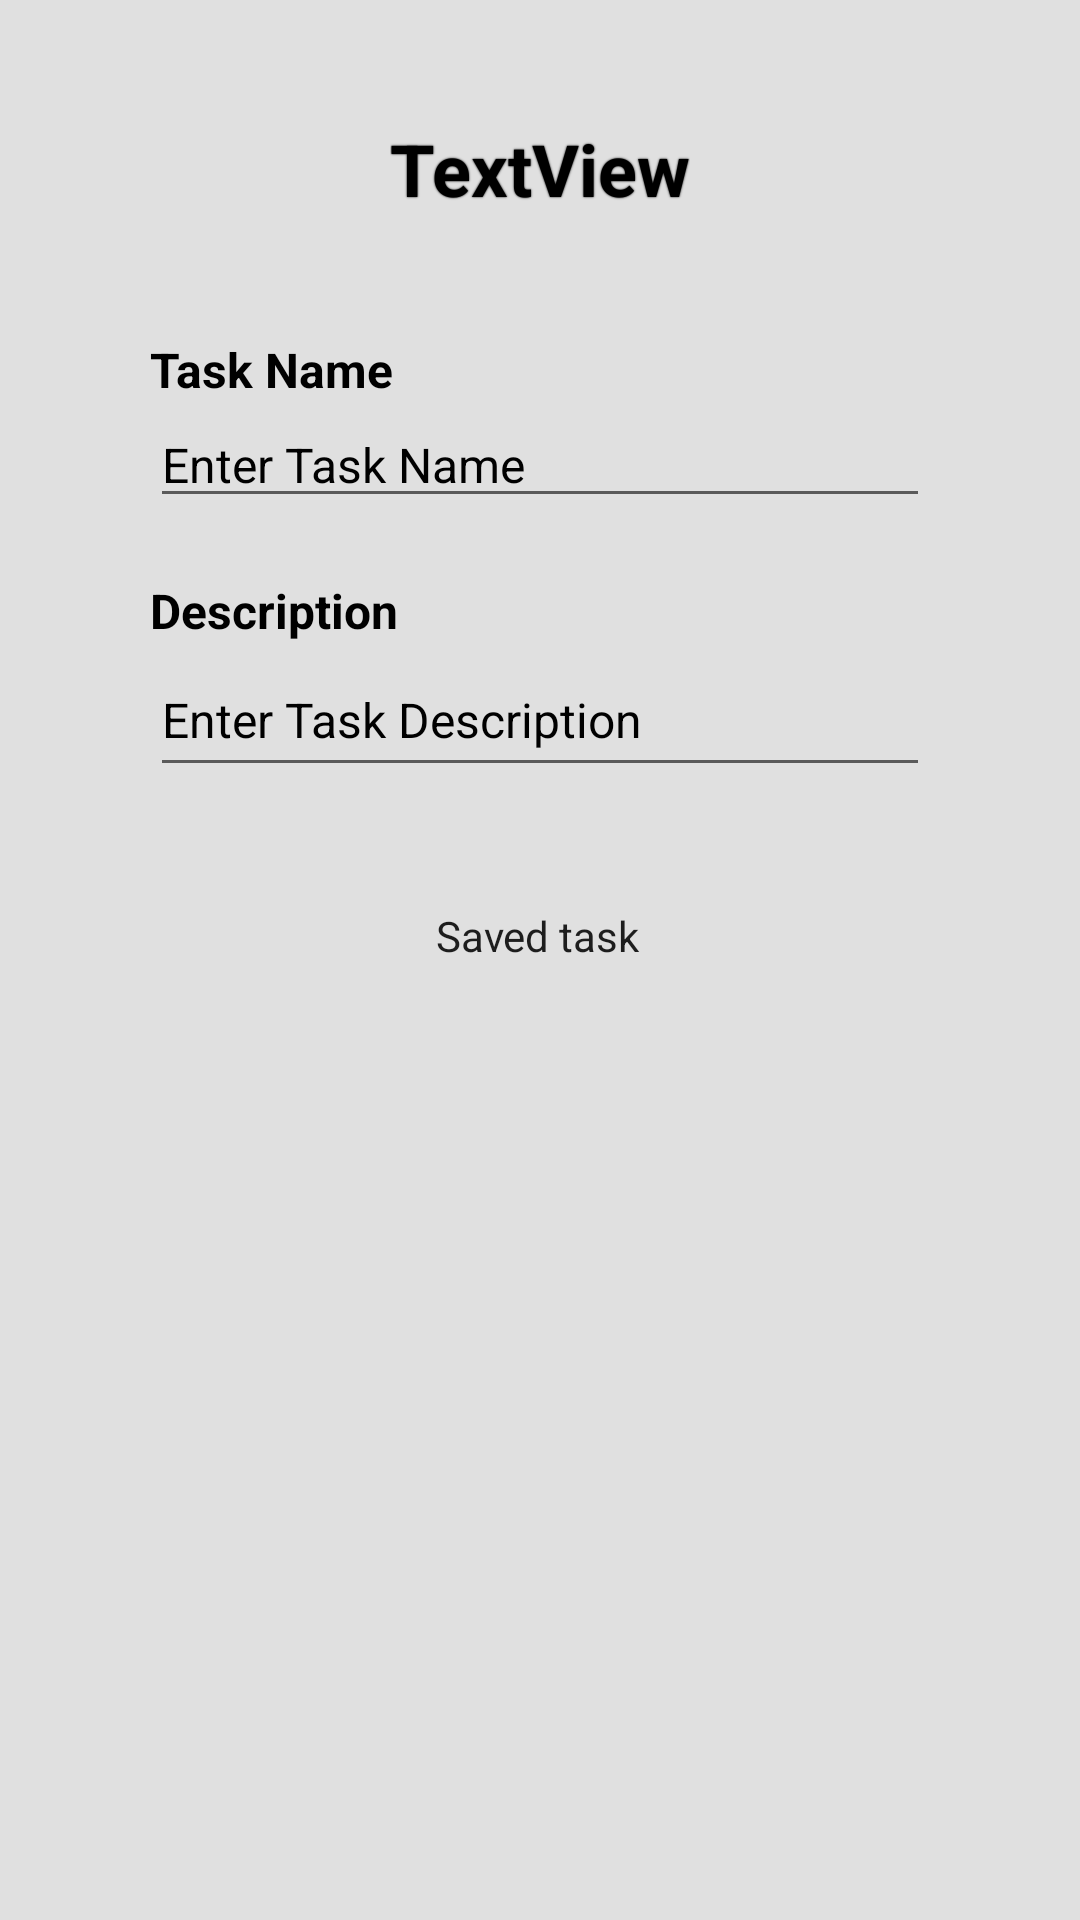

Write the Android layout XML for this screen, with the resource values it uses.
<!-- AndroidManifest.xml: application theme Theme.TodoApplication -->
<!-- res/layout/fragment_add_edit_task.xml -->
<?xml version="1.0" encoding="utf-8"?>
<layout xmlns:android="http://schemas.android.com/apk/res/android"
    xmlns:app="http://schemas.android.com/apk/res-auto"
    xmlns:tools="http://schemas.android.com/tools">

    <data>

    </data>

    <androidx.constraintlayout.widget.ConstraintLayout
        android:layout_width="match_parent"
        android:layout_height="match_parent"
        android:id="@+id/add_edit_layout"
        android:background="@color/grey_300"
        tools:context=".ui.addedit.AddEditTaskFragment">

        <TextView
            android:id="@+id/task_title"
            android:layout_width="wrap_content"
            android:layout_height="wrap_content"
            android:layout_marginTop="40dp"
            android:textStyle="bold"
            android:textColor="@color/black"
            android:text="@string/textview"
            android:textSize="24sp"
            android:shadowRadius="1"
            android:shadowColor="@color/black"
            app:layout_constraintEnd_toEndOf="parent"
            app:layout_constraintStart_toStartOf="parent"
            app:layout_constraintTop_toTopOf="parent"
            tools:ignore="MissingConstraints" />

        <androidx.constraintlayout.widget.ConstraintLayout
            android:id="@+id/linear1"
            android:layout_width="match_parent"
            android:layout_height="wrap_content"
            app:layout_constraintTop_toBottomOf="@+id/task_title"
            android:orientation="horizontal"
            android:paddingTop="40dp"
            android:paddingBottom="40dp"
            tools:ignore="MissingConstraints" >

            <TextView
                android:id="@+id/task_name_title"
                android:layout_width="wrap_content"
                android:layout_height="wrap_content"
                android:layout_marginStart="50dp"
                android:layout_marginTop="40dp"
                android:text="@string/task_name"
                android:textSize="16sp"
                android:textStyle="bold"
                android:textColor="@color/black"
                app:layout_constraintStart_toStartOf="parent"
                tools:ignore="MissingConstraints" />

            <EditText
                android:id="@+id/task_name"
                android:layout_width="match_parent"
                android:layout_height="wrap_content"
                android:layout_marginStart="50dp"
                android:layout_marginEnd="50dp"
                android:autofillHints=""
                android:ems="10"
                android:hint="@string/enter_task_name"
                android:inputType="textMultiLine"
                android:textSize="16sp"
                android:textColor="@color/black"
                android:textColorHint="@color/black"
                app:layout_constraintStart_toStartOf="parent"
                app:layout_constraintTop_toBottomOf="@+id/task_name_title"
                tools:ignore="SpeakableTextPresentCheck" />

            <TextView
                android:id="@+id/task_description_title"
                android:layout_width="wrap_content"
                android:layout_height="wrap_content"
                android:layout_marginStart="50dp"
                android:layout_marginTop="20dp"
                android:textStyle="bold"
                android:text="@string/description"
                android:textColor="@color/black"
                android:textSize="16sp"
                app:layout_constraintStart_toStartOf="parent"
                app:layout_constraintTop_toBottomOf="@+id/task_name" />

            <EditText
                android:id="@+id/description"
                android:layout_width="match_parent"
                android:layout_height="wrap_content"
                android:layout_marginStart="50dp"
                android:layout_marginEnd="50dp"
                android:autofillHints=""
                android:ems="10"
                android:textColor="@color/black"
                android:hint="@string/enter_task_description"
                android:inputType="textMultiLine"
                android:minHeight="48dp"
                android:textSize="16sp"
                android:textColorHint="@color/black"
                app:layout_constraintStart_toStartOf="parent"
                app:layout_constraintTop_toBottomOf="@+id/task_description_title"
                tools:ignore="SpeakableTextPresentCheck" />
        </androidx.constraintlayout.widget.ConstraintLayout>

        <Button
            android:id="@+id/add_button"
            android:layout_width="wrap_content"
            android:layout_height="wrap_content"
            android:text="@string/saved_task"
            android:backgroundTint="?attr/buttonBarStyle"
            app:layout_constraintEnd_toEndOf="parent"
            app:layout_constraintHorizontal_bias="0.498"
            app:layout_constraintStart_toStartOf="parent"
            app:layout_constraintTop_toBottomOf="@+id/linear1"
            tools:ignore="SpeakableTextPresentCheck" />

    </androidx.constraintlayout.widget.ConstraintLayout>
</layout>
<!-- resources referenced by this layout -->
<resources>
  <color name="black">#FF000000</color>
  <color name="grey_300">#E0E0E0</color>
  <string name="description"> Description </string>
  <string name="enter_task_description">Enter Task Description</string>
  <string name="enter_task_name"> Enter Task Name</string>
  <string name="saved_task">Saved task</string>
  <string name="task_name">Task Name</string>
  <string name="textview">TextView</string>
  <style name="Theme.TodoApplication" parent="Theme.MaterialComponents.DayNight.DarkActionBar">
          
          <item name="colorPrimary">@color/orange_500</item>
          <item name="colorPrimaryVariant">@color/orange_700</item>
          <item name="colorOnPrimary">@color/white</item>
          
          <item name="colorSecondary">@color/green_500</item>
          <item name="colorSecondaryVariant">@color/green_700</item>
          <item name="colorOnSecondary">@color/white</item>
          
          <item name="android:statusBarColor">?attr/colorPrimaryVariant</item>
          
          <item name="popupMenuBackground">@color/orange_200</item>
          <item name="customColorValue">@color/orange_200</item>
          <item name="textAppearanceBody1">@color/black</item>
          <item name="android:popupElevation">5dp</item>
          <item name="buttonStyle">@color/orange_500</item>
          <item name="buttonBarStyle">@color/orange_500</item>
          <item name="textAppearanceBody2">@color/blue_google</item>
  
      </style>
  <color name="orange_500">#FF9800</color>
  <color name="orange_700">#FB8C00</color>
  <color name="white">#FFFFFFFF</color>
  <color name="green_500">#4CAF50</color>
  <color name="green_700">#388E3C</color>
  <color name="orange_200">#FFCC80</color>
  <color name="blue_google">#4285F4</color>
</resources>
